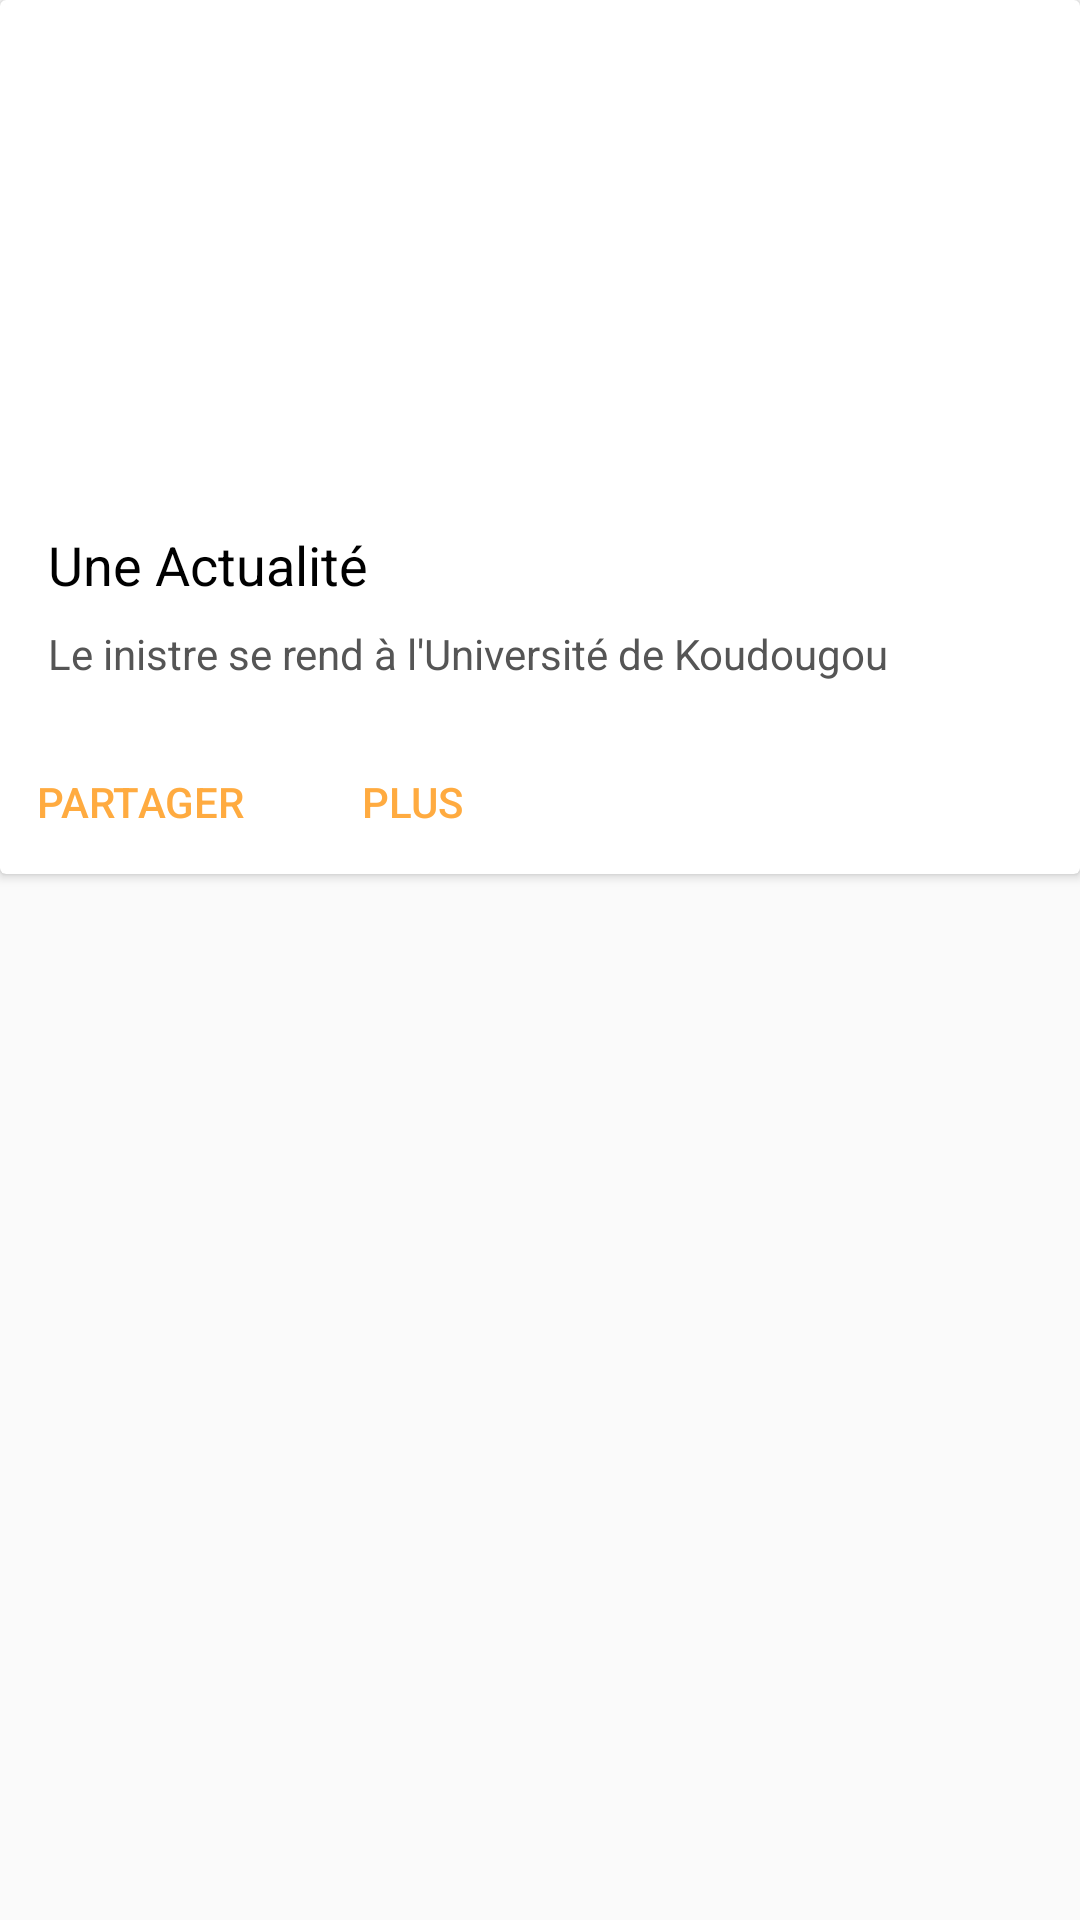

Reconstruct the res/layout file that produces this screen, plus the resources it refers to.
<!-- AndroidManifest.xml: application theme MyMaterialTheme -->
<!-- res/layout/fragment_two.xml -->
<RelativeLayout xmlns:android="http://schemas.android.com/apk/res/android"
    android:layout_width="match_parent"
    android:layout_height="match_parent"
    xmlns:app="http://schemas.android.com/apk/res-auto">
    <android.support.v7.widget.CardView
        android:layout_width="match_parent"
        android:layout_height="wrap_content"
        >
        <LinearLayout
            android:layout_width="match_parent"
            android:layout_height="wrap_content"
            android:orientation="vertical">
            <ImageView
                android:layout_width="match_parent"
                android:layout_height="160dp"
                android:scaleType="centerCrop"
                android:src="@mipmap/card" />
            <LinearLayout
                android:layout_width="match_parent"
                android:layout_height="wrap_content"
                android:orientation="vertical"
                android:padding="16dp">
                <TextView
                    android:layout_width="match_parent"
                    android:layout_height="wrap_content"
                    android:layout_marginBottom="8dp"
                    android:text="Une Actualité"
                    android:textColor="#000"
                    android:textSize="18sp" />
                <TextView
                    android:layout_width="match_parent"
                    android:layout_height="wrap_content"
                    android:text="Le inistre se rend à l'Université de Koudougou"
                    android:textColor="#555" />
            </LinearLayout>
            <LinearLayout
                android:layout_width="match_parent"
                android:layout_height="wrap_content">
                <Button
                    android:layout_width="wrap_content"
                    android:layout_height="wrap_content"
                    android:text="Partager"
                    android:theme="@style/PrimaryFlatButton" />
                <Button
                    android:layout_width="wrap_content"
                    android:layout_height="wrap_content"
                    android:text="Plus"
                    android:theme="@style/PrimaryFlatButton" />
            </LinearLayout>
        </LinearLayout>
    </android.support.v7.widget.CardView>
</RelativeLayout>
<!-- resources referenced by this layout -->
<resources>
  <style name="PrimaryFlatButton" parent="Theme.AppCompat.Light">
          <item name="android:buttonStyle">
              @style/Widget.AppCompat.Button.Borderless.Colored
          </item>
          <item name="colorAccent">#FFAB40</item>
      </style>
  <style name="MyMaterialTheme" parent="MyMaterialTheme.Base">
  
      </style>
  <style name="MyMaterialTheme.Base" parent="Theme.AppCompat.Light.DarkActionBar">
          <item name="windowNoTitle">true</item>
          <item name="windowActionBar">false</item>
          <item name="colorPrimary">@color/colorPrimary</item>
          <item name="colorPrimaryDark">@color/colorPrimaryDark</item>
          <item name="colorAccent">@color/colorAccent</item>
      </style>
  <!-- not gathered from this repository: default colours our renderer supplied (Android Studio template values) -->
  <color name="colorPrimary">#FF6200EE</color>
  <color name="colorPrimaryDark">#FF3700B3</color>
  <color name="colorAccent">#FF03DAC5</color>
</resources>
